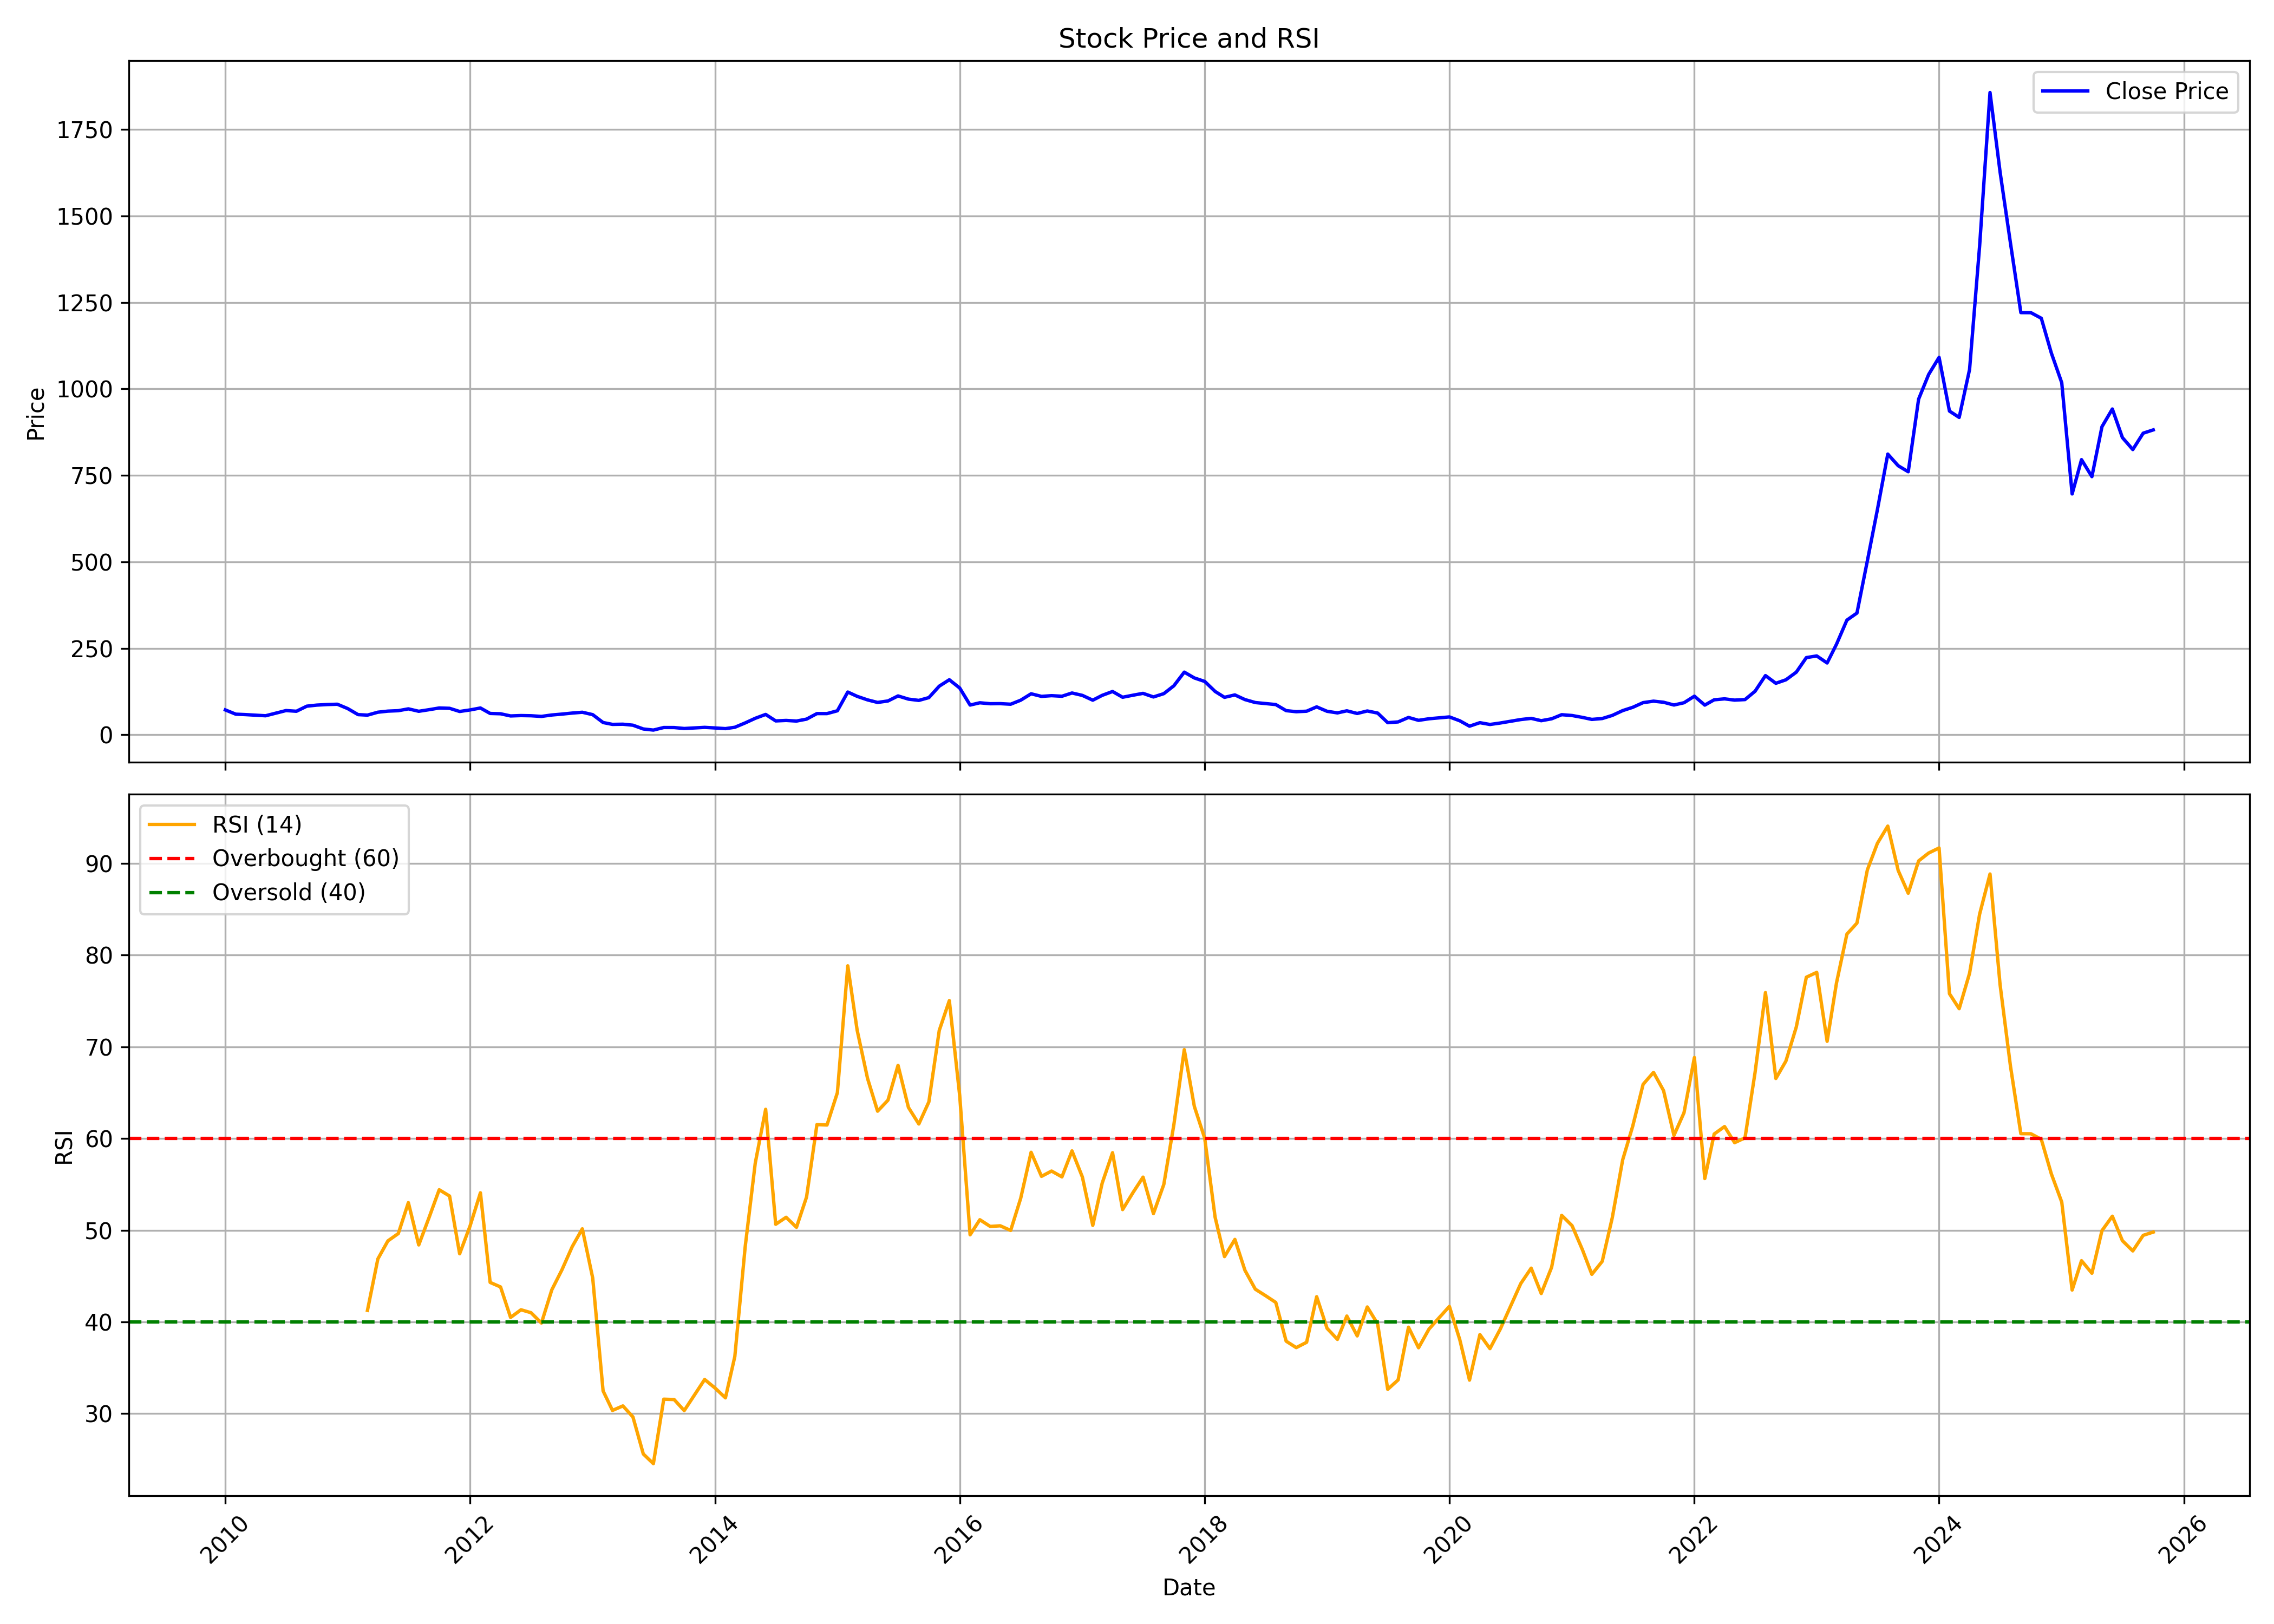

Source data for this figure (header and first rows):
, date, symbol, open, high, low, close, volume, rsi
0, 2010-01-01, TITAGARH, 76.13, 78.1, 66.33, 71.81, 31401480, 
1, 2010-02-01, TITAGARH, 71.92, 83.05, 58.4, 59.57, 203383225, 
2, 2010-03-01, TITAGARH, 59.57, 64, 55.32, 58.38, 30902930, 
3, 2010-04-01, TITAGARH, 58.9, 60.53, 53.31, 56.63, 5879830, 
4, 2010-05-01, TITAGARH, 56.86, 57.36, 51.04, 54.98, 4864135, 
5, 2010-06-01, TITAGARH, 54.63, 68.85, 53.31, 62.67, 9062635, 
6, 2010-07-01, TITAGARH, 61.72, 73.27, 61.06, 70.01, 13125425, 
7, 2010-08-01, TITAGARH, 70.73, 72.53, 59.99, 68.02, 4808860, 
8, 2010-09-01, TITAGARH, 69.38, 87.83, 69.36, 82.68, 11506275, 
9, 2010-10-01, TITAGARH, 82.66, 91.56, 80.48, 85.82, 4384955, 
10, 2010-11-01, TITAGARH, 85.84, 104.9, 77.77, 87.41, 11034655, 
11, 2010-12-01, TITAGARH, 87.74, 99.19, 81.86, 88.32, 23017835, 
12, 2011-01-01, TITAGARH, 89.11, 97.28, 74.26, 75.74, 18333480, 
13, 2011-02-01, TITAGARH, 76.3, 77.63, 54.29, 58.26, 62741220, 
14, 2011-03-01, TITAGARH, 58.61, 59.62, 52.89, 56.85, 11264590, 41.26
15, 2011-04-01, TITAGARH, 57.21, 70.23, 56.88, 65.24, 7037290, 46.87
16, 2011-05-01, TITAGARH, 66.07, 68.67, 61.23, 68.38, 2784290, 48.84
17, 2011-06-01, TITAGARH, 69.02, 74.18, 65.88, 69.63, 3569460, 49.64
18, 2011-07-01, TITAGARH, 70.14, 78.88, 69.44, 74.95, 2905825, 53.01
19, 2011-08-01, TITAGARH, 77.17, 77.74, 64.84, 67.91, 1451755, 48.4
20, 2011-09-01, TITAGARH, 67.91, 74.47, 66.61, 72.57, 1401075, 51.41
21, 2011-10-01, TITAGARH, 71.73, 81.09, 69.18, 77.45, 1051550, 54.41
22, 2011-11-01, TITAGARH, 77.38, 84.43, 70.85, 76.52, 2730820, 53.73
23, 2011-12-01, TITAGARH, 77.38, 80.31, 62.26, 67.37, 3042555, 47.43
24, 2012-01-01, TITAGARH, 68.02, 77.68, 67.49, 71.79, 7081740, 50.45
25, 2012-02-01, TITAGARH, 72.4, 85.63, 71.91, 77.44, 12814710, 54.08
26, 2012-03-01, TITAGARH, 82.15, 82.15, 56.56, 61.64, 30716505, 44.31
27, 2012-04-01, TITAGARH, 61.84, 63.89, 57.42, 60.73, 3085770, 43.82
28, 2012-05-01, TITAGARH, 60.6, 60.95, 53.06, 54.47, 1469160, 40.49
29, 2012-06-01, TITAGARH, 54.43, 56.43, 52.31, 55.56, 1798210, 41.33
30, 2012-07-01, TITAGARH, 55.84, 63.96, 51.94, 55, 2924445, 41.01
31, 2012-08-01, TITAGARH, 54.93, 56.82, 48.68, 53.09, 797900, 39.88
32, 2012-09-01, TITAGARH, 53.51, 58.99, 51.11, 57.22, 1816075, 43.5
33, 2012-10-01, TITAGARH, 59.36, 63.9, 58.27, 59.76, 2139965, 45.67
34, 2012-11-01, TITAGARH, 59.55, 63.9, 58.86, 62.79, 1857505, 48.22
35, 2012-12-01, TITAGARH, 62.99, 71.89, 62.26, 65.11, 3404075, 50.15
36, 2013-01-01, TITAGARH, 65.82, 70.09, 54.11, 58.2, 4599715, 44.79
37, 2013-02-01, TITAGARH, 58.54, 60.53, 34.87, 35.43, 24453405, 32.48
38, 2013-03-01, TITAGARH, 35, 37.29, 28.89, 30.03, 7221130, 30.35
39, 2013-04-01, TITAGARH, 30.32, 33.95, 29.95, 30.58, 1539275, 30.85
40, 2013-05-01, TITAGARH, 30.58, 32.68, 27.59, 27.68, 2641960, 29.65
41, 2013-06-01, TITAGARH, 27.42, 28.61, 16.7, 16.78, 3979175, 25.61
42, 2013-07-01, TITAGARH, 16.88, 17.75, 13.19, 13.6, 7169695, 24.55
43, 2013-08-01, TITAGARH, 13.7, 20.98, 12.64, 20.98, 5580840, 31.58
44, 2013-09-01, TITAGARH, 22.37, 24.99, 19.02, 20.89, 3722100, 31.54
45, 2013-10-01, TITAGARH, 20.9, 22.02, 18.02, 18.17, 3135690, 30.34
46, 2013-11-01, TITAGARH, 18.04, 22.07, 18.04, 19.85, 7537290, 32.06
47, 2013-12-01, TITAGARH, 19.76, 22.68, 18.2, 21.43, 15543180, 33.73
48, 2014-01-01, TITAGARH, 21.51, 24.99, 19.15, 19.74, 24474250, 32.8
49, 2014-02-01, TITAGARH, 19.98, 21.33, 17.42, 17.8, 18309525, 31.73
50, 2014-03-01, TITAGARH, 18.16, 22.52, 18.16, 21.68, 12598635, 36.23
51, 2014-04-01, TITAGARH, 21.69, 42.44, 21.47, 34.31, 53149030, 48.21
52, 2014-05-01, TITAGARH, 34.31, 49.62, 33.93, 47.64, 9881815, 57.32
53, 2014-06-01, TITAGARH, 48.72, 63.41, 47.58, 58.84, 9153995, 63.18
54, 2014-07-01, TITAGARH, 59.15, 64.25, 37.39, 40.1, 5506885, 50.65
55, 2014-08-01, TITAGARH, 41.31, 46.56, 38.85, 41.47, 3766395, 51.41
56, 2014-09-01, TITAGARH, 41.71, 46.07, 35.17, 39.68, 7623875, 50.32
57, 2014-10-01, TITAGARH, 40.44, 45.34, 38.6, 45.26, 2540875, 53.62
58, 2014-11-01, TITAGARH, 45.54, 66.66, 44.86, 61.28, 32805310, 61.52
59, 2014-12-01, TITAGARH, 61.55, 68.82, 45.59, 61.21, 27064390, 61.47
... 130 more rows
